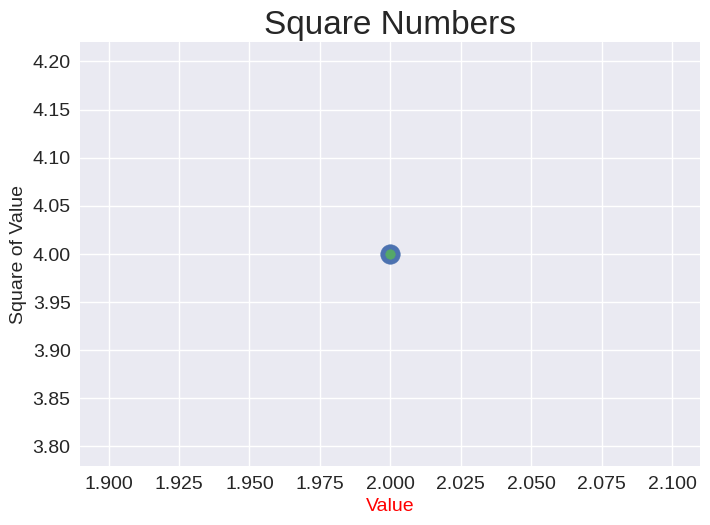

Here is the Python script that generated this plot:
import matplotlib.pyplot as plt
from matplotlib.lines import lineStyles

# input_values = [1,2,3,4,5]
# squares = [1, 4, 9, 16, 25]


plt.style.use('seaborn-v0_8')
fig, ax = plt.subplots()
ax.scatter(2,4, s=200)
ax.scatter(2,4)
# ax.plot(input_values, squares, linewidth=3, color='red')

# Set chart title and label axes.
ax.set_title("Square Numbers", fontsize=24)
ax.set_xlabel("Value", fontsize=14, color='red')
ax.set_ylabel("Square of Value", fontsize=14)

#Set size of tick labels
ax.tick_params(labelsize=14)

plt.show()